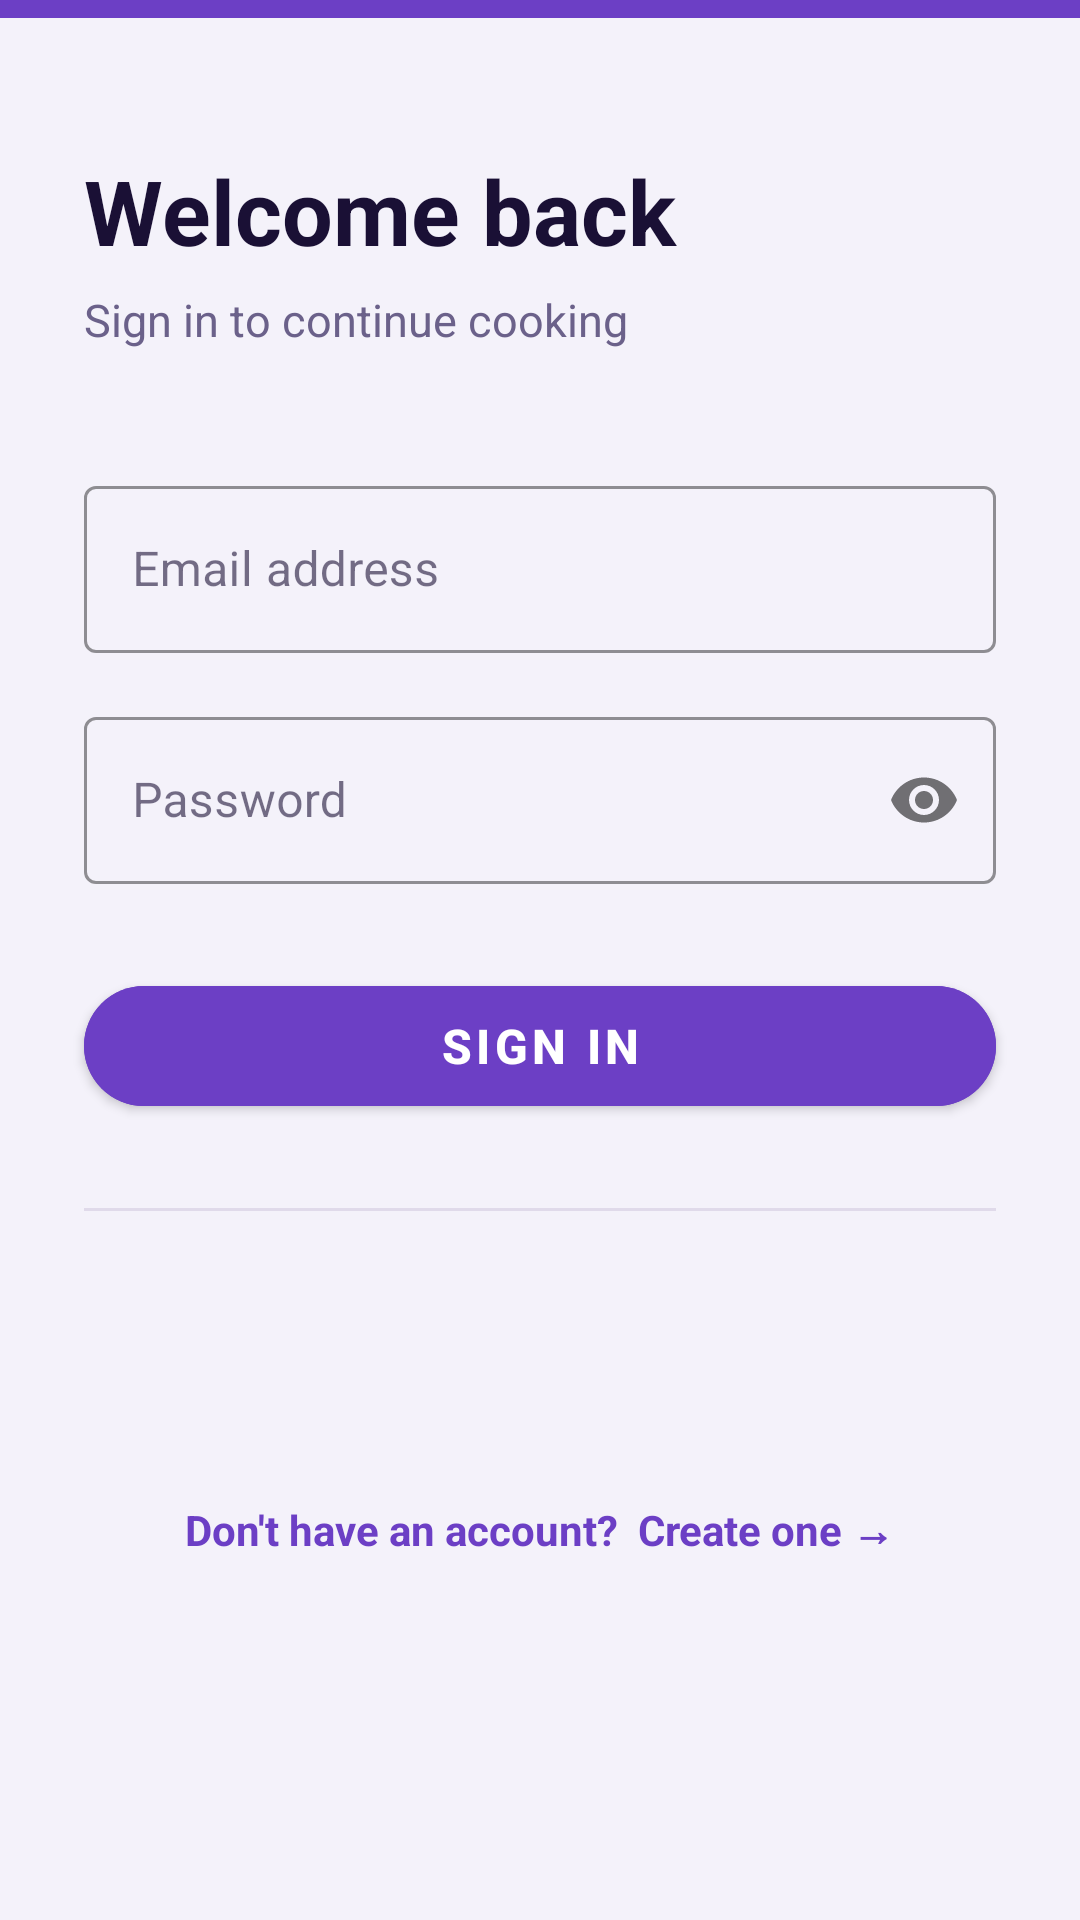

Layout XML and referenced resources for this Android screen:
<!-- AndroidManifest.xml: application theme Theme.CookShare -->
<!-- res/layout/fragment_login.xml -->
<?xml version="1.0" encoding="utf-8"?>
<ScrollView
    xmlns:android="http://schemas.android.com/apk/res/android"
    xmlns:app="http://schemas.android.com/apk/res-auto"
    android:layout_width="match_parent"
    android:layout_height="match_parent"
    android:fillViewport="true"
    android:background="@color/background">

    <androidx.constraintlayout.widget.ConstraintLayout
        android:layout_width="match_parent"
        android:layout_height="wrap_content">

        
        <View
            android:id="@+id/headerStrip"
            android:layout_width="0dp"
            android:layout_height="6dp"
            android:background="@color/primary"
            app:layout_constraintTop_toTopOf="parent"
            app:layout_constraintStart_toStartOf="parent"
            app:layout_constraintEnd_toEndOf="parent" />

        <TextView
            android:id="@+id/tvWelcome"
            android:layout_width="0dp"
            android:layout_height="wrap_content"
            android:text="Welcome back"
            android:textSize="30sp"
            android:textStyle="bold"
            android:textColor="@color/text_primary"
            android:layout_marginHorizontal="28dp"
            android:layout_marginTop="44dp"
            app:layout_constraintTop_toBottomOf="@id/headerStrip"
            app:layout_constraintStart_toStartOf="parent"
            app:layout_constraintEnd_toEndOf="parent" />

        <TextView
            android:id="@+id/tvSubtitle"
            android:layout_width="0dp"
            android:layout_height="wrap_content"
            android:text="Sign in to continue cooking"
            android:textSize="15sp"
            android:textColor="@color/text_secondary"
            android:layout_marginHorizontal="28dp"
            android:layout_marginTop="6dp"
            app:layout_constraintTop_toBottomOf="@id/tvWelcome"
            app:layout_constraintStart_toStartOf="parent"
            app:layout_constraintEnd_toEndOf="parent" />

        <com.google.android.material.textfield.TextInputLayout
            android:id="@+id/tilEmail"
            style="@style/Widget.MaterialComponents.TextInputLayout.OutlinedBox"
            android:layout_width="0dp"
            android:layout_height="wrap_content"
            android:hint="Email address"
            android:layout_marginHorizontal="28dp"
            android:layout_marginTop="40dp"
            app:boxStrokeColor="@color/primary"
            app:hintTextColor="@color/primary"
            app:layout_constraintTop_toBottomOf="@id/tvSubtitle"
            app:layout_constraintStart_toStartOf="parent"
            app:layout_constraintEnd_toEndOf="parent">
            <com.google.android.material.textfield.TextInputEditText
                android:id="@+id/etEmail"
                android:layout_width="match_parent"
                android:layout_height="wrap_content"
                android:inputType="textEmailAddress"
                android:imeOptions="actionNext" />
        </com.google.android.material.textfield.TextInputLayout>

        <com.google.android.material.textfield.TextInputLayout
            android:id="@+id/tilPassword"
            style="@style/Widget.MaterialComponents.TextInputLayout.OutlinedBox"
            android:layout_width="0dp"
            android:layout_height="wrap_content"
            android:hint="Password"
            android:layout_marginHorizontal="28dp"
            android:layout_marginTop="16dp"
            app:passwordToggleEnabled="true"
            app:boxStrokeColor="@color/primary"
            app:hintTextColor="@color/primary"
            app:layout_constraintTop_toBottomOf="@id/tilEmail"
            app:layout_constraintStart_toStartOf="parent"
            app:layout_constraintEnd_toEndOf="parent">
            <com.google.android.material.textfield.TextInputEditText
                android:id="@+id/etPassword"
                android:layout_width="match_parent"
                android:layout_height="wrap_content"
                android:inputType="textPassword"
                android:imeOptions="actionDone" />
        </com.google.android.material.textfield.TextInputLayout>

        <com.google.android.material.button.MaterialButton
            android:id="@+id/btnLogin"
            android:layout_width="0dp"
            android:layout_height="52dp"
            android:text="Sign In"
            android:textSize="16sp"
            android:textStyle="bold"
            android:layout_marginHorizontal="28dp"
            android:layout_marginTop="28dp"
            android:backgroundTint="@color/primary"
            app:cornerRadius="26dp"
            app:layout_constraintTop_toBottomOf="@id/tilPassword"
            app:layout_constraintStart_toStartOf="parent"
            app:layout_constraintEnd_toEndOf="parent" />

        <ProgressBar
            android:id="@+id/progressBar"
            android:layout_width="wrap_content"
            android:layout_height="wrap_content"
            android:layout_gravity="center"
            android:visibility="gone"
            android:layout_marginTop="12dp"
            app:layout_constraintTop_toBottomOf="@id/btnLogin"
            app:layout_constraintStart_toStartOf="parent"
            app:layout_constraintEnd_toEndOf="parent" />

        <View
            android:id="@+id/divider"
            android:layout_width="0dp"
            android:layout_height="1dp"
            android:background="@color/divider"
            android:layout_marginHorizontal="28dp"
            android:layout_marginTop="28dp"
            app:layout_constraintTop_toBottomOf="@id/progressBar"
            app:layout_constraintStart_toStartOf="parent"
            app:layout_constraintEnd_toEndOf="parent" />

        <TextView
            android:id="@+id/tvGoToRegister"
            android:layout_width="wrap_content"
            android:layout_height="wrap_content"
            android:text="Don't have an account?  Create one →"
            android:textColor="@color/primary"
            android:textSize="14sp"
            android:textStyle="bold"
            android:padding="12dp"
            android:layout_marginBottom="24dp"
            app:layout_constraintTop_toBottomOf="@id/divider"
            app:layout_constraintStart_toStartOf="parent"
            app:layout_constraintEnd_toEndOf="parent"
            app:layout_constraintBottom_toBottomOf="parent" />

    </androidx.constraintlayout.widget.ConstraintLayout>
</ScrollView>
<!-- resources referenced by this layout -->
<resources>
  <color name="background">#F4F2FA</color>
  <color name="divider">#E0DAEA</color>
  <color name="primary">#6C3FC5</color>
  <color name="text_primary">#1A1035</color>
  <color name="text_secondary">#6B618A</color>
  <style name="Theme.CookShare" parent="Theme.MaterialComponents.Light.NoActionBar">
          <item name="colorPrimary">@color/primary</item>
          <item name="colorPrimaryVariant">@color/primary_dark</item>
          <item name="colorSecondary">@color/accent</item>
          <item name="colorOnPrimary">@color/white</item>
          <item name="colorSurface">@color/surface</item>
          <item name="colorOnSurface">@color/text_primary</item>
          <item name="colorError">@color/error</item>
          <item name="colorOnError">@color/white</item>
          <item name="android:statusBarColor">@color/background</item>
          <item name="android:windowLightStatusBar">true</item>
          <item name="android:navigationBarColor">@color/background</item>
          <item name="android:windowBackground">@color/background</item>
          <item name="android:textColorPrimary">@color/text_primary</item>
          <item name="android:textColorSecondary">@color/text_secondary</item>
          <item name="colorBackgroundFloating">@color/surface</item>
          <item name="materialAlertDialogTheme">@style/ThemeOverlay.CookShare.Dialog</item>
      </style>
  <color name="primary_dark">#3D1F8C</color>
  <color name="accent">#E040A0</color>
  <color name="white">#FFFFFF</color>
  <color name="surface">#FFFFFF</color>
  <color name="error">#E53935</color>
  <style name="ThemeOverlay.CookShare.Dialog" parent="ThemeOverlay.MaterialComponents.MaterialAlertDialog">
          <item name="colorSurface">@color/surface</item>
          <item name="colorOnSurface">@color/text_primary</item>
      </style>
</resources>
